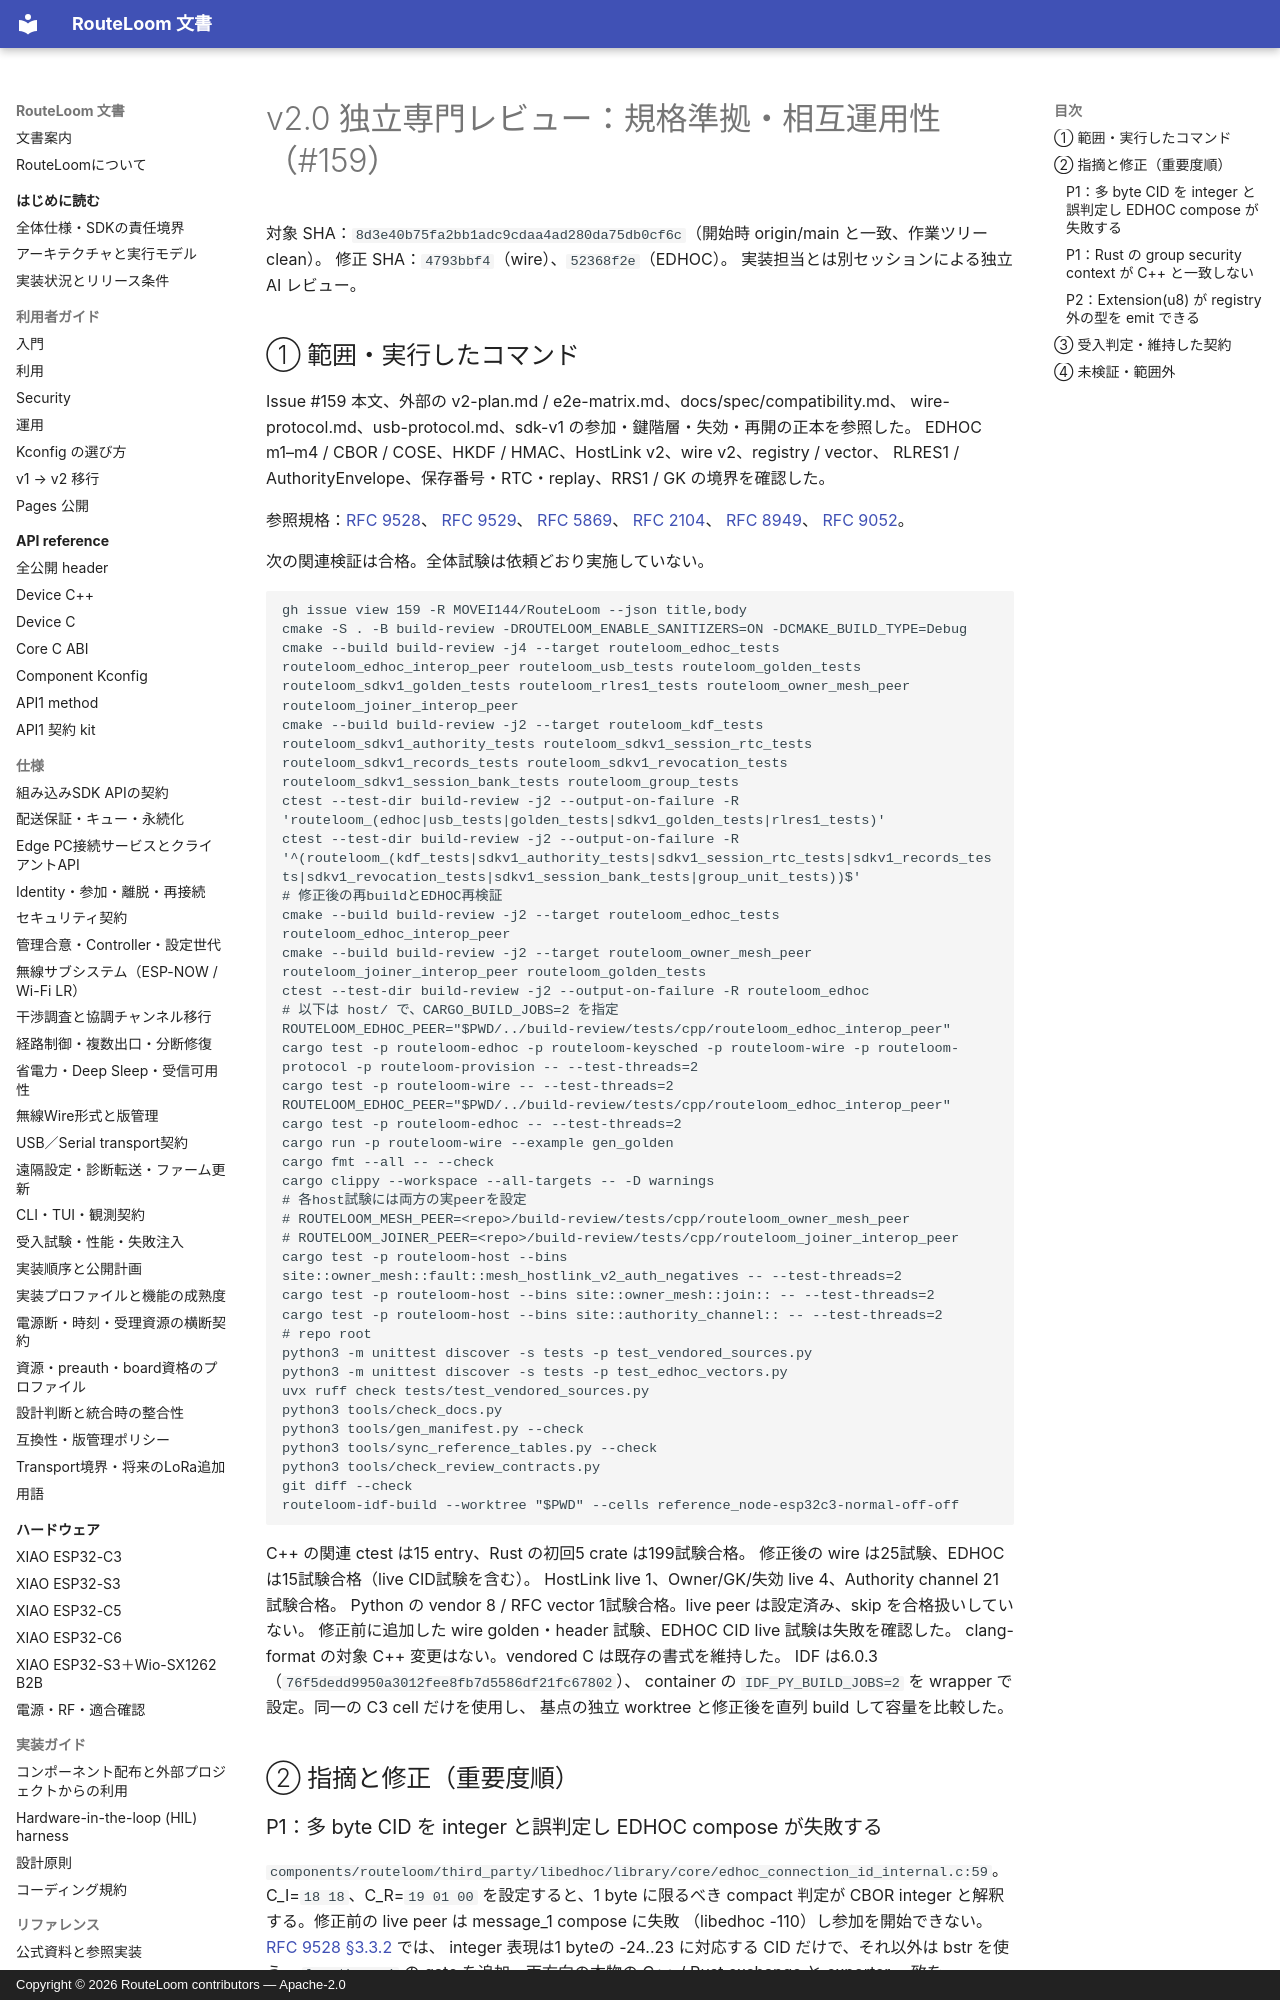

repository: MOVEI144/RouteLoom · page: reviews/2026-10-02-v2-159/index.html · generator: mkdocs · copyright: Copyright © 2026 RouteLoom contributors — Apache-2.0

# v2.0 独立専門レビュー：規格準拠・相互運用性（#159）

対象 SHA：`8d3e40b75fa2bb1adc9cdaa4ad280da75db0cf6c`（開始時 origin/main と一致、作業ツリー clean）。
修正 SHA：`4793bbf4`（wire）、`52368f2e`（EDHOC）。
実装担当とは別セッションによる独立 AI レビュー。

## ① 範囲・実行したコマンド

Issue #159 本文、外部の v2-plan.md / e2e-matrix.md、docs/spec/compatibility.md、
wire-protocol.md、usb-protocol.md、sdk-v1 の参加・鍵階層・失効・再開の正本を参照した。
EDHOC m1–m4 / CBOR / COSE、HKDF / HMAC、HostLink v2、wire v2、registry / vector、
RLRES1 / AuthorityEnvelope、保存番号・RTC・replay、RRS1 / GK の境界を確認した。

参照規格：[RFC 9528](https://www.rfc-editor.org/rfc/rfc9528.html)、
[RFC 9529](https://www.rfc-editor.org/rfc/rfc9529.html)、
[RFC 5869](https://www.rfc-editor.org/rfc/rfc5869.html)、
[RFC 2104](https://www.rfc-editor.org/rfc/rfc2104.html)、
[RFC 8949](https://www.rfc-editor.org/rfc/rfc8949.html)、
[RFC 9052](https://www.rfc-editor.org/rfc/rfc9052.html)。

次の関連検証は合格。全体試験は依頼どおり実施していない。

```sh
gh issue view 159 -R MOVEI144/RouteLoom --json title,body
cmake -S . -B build-review -DROUTELOOM_ENABLE_SANITIZERS=ON -DCMAKE_BUILD_TYPE=Debug
cmake --build build-review -j4 --target routeloom_edhoc_tests routeloom_edhoc_interop_peer routeloom_usb_tests routeloom_golden_tests routeloom_sdkv1_golden_tests routeloom_rlres1_tests routeloom_owner_mesh_peer routeloom_joiner_interop_peer
cmake --build build-review -j2 --target routeloom_kdf_tests routeloom_sdkv1_authority_tests routeloom_sdkv1_session_rtc_tests routeloom_sdkv1_records_tests routeloom_sdkv1_revocation_tests routeloom_sdkv1_session_bank_tests routeloom_group_tests
ctest --test-dir build-review -j2 --output-on-failure -R 'routeloom_(edhoc|usb_tests|golden_tests|sdkv1_golden_tests|rlres1_tests)'
ctest --test-dir build-review -j2 --output-on-failure -R '^(routeloom_(kdf_tests|sdkv1_authority_tests|sdkv1_session_rtc_tests|sdkv1_records_tests|sdkv1_revocation_tests|sdkv1_session_bank_tests|group_unit_tests))$'
# 修正後の再buildとEDHOC再検証
cmake --build build-review -j2 --target routeloom_edhoc_tests routeloom_edhoc_interop_peer
cmake --build build-review -j2 --target routeloom_owner_mesh_peer routeloom_joiner_interop_peer routeloom_golden_tests
ctest --test-dir build-review -j2 --output-on-failure -R routeloom_edhoc
# 以下は host/ で、CARGO_BUILD_JOBS=2 を指定
ROUTELOOM_EDHOC_PEER="$PWD/../build-review/tests/cpp/routeloom_edhoc_interop_peer" cargo test -p routeloom-edhoc -p routeloom-keysched -p routeloom-wire -p routeloom-protocol -p routeloom-provision -- --test-threads=2
cargo test -p routeloom-wire -- --test-threads=2
ROUTELOOM_EDHOC_PEER="$PWD/../build-review/tests/cpp/routeloom_edhoc_interop_peer" cargo test -p routeloom-edhoc -- --test-threads=2
cargo run -p routeloom-wire --example gen_golden
cargo fmt --all -- --check
cargo clippy --workspace --all-targets -- -D warnings
# 各host試験には両方の実peerを設定
# ROUTELOOM_MESH_PEER=<repo>/build-review/tests/cpp/routeloom_owner_mesh_peer
# ROUTELOOM_JOINER_PEER=<repo>/build-review/tests/cpp/routeloom_joiner_interop_peer
cargo test -p routeloom-host --bins site::owner_mesh::fault::mesh_hostlink_v2_auth_negatives -- --test-threads=2
cargo test -p routeloom-host --bins site::owner_mesh::join:: -- --test-threads=2
cargo test -p routeloom-host --bins site::authority_channel:: -- --test-threads=2
# repo root
python3 -m unittest discover -s tests -p test_vendored_sources.py
python3 -m unittest discover -s tests -p test_edhoc_vectors.py
uvx ruff check tests/test_vendored_sources.py
python3 tools/check_docs.py
python3 tools/gen_manifest.py --check
python3 tools/sync_reference_tables.py --check
python3 tools/check_review_contracts.py
git diff --check
routeloom-idf-build --worktree "$PWD" --cells reference_node-esp32c3-normal-off-off
```
